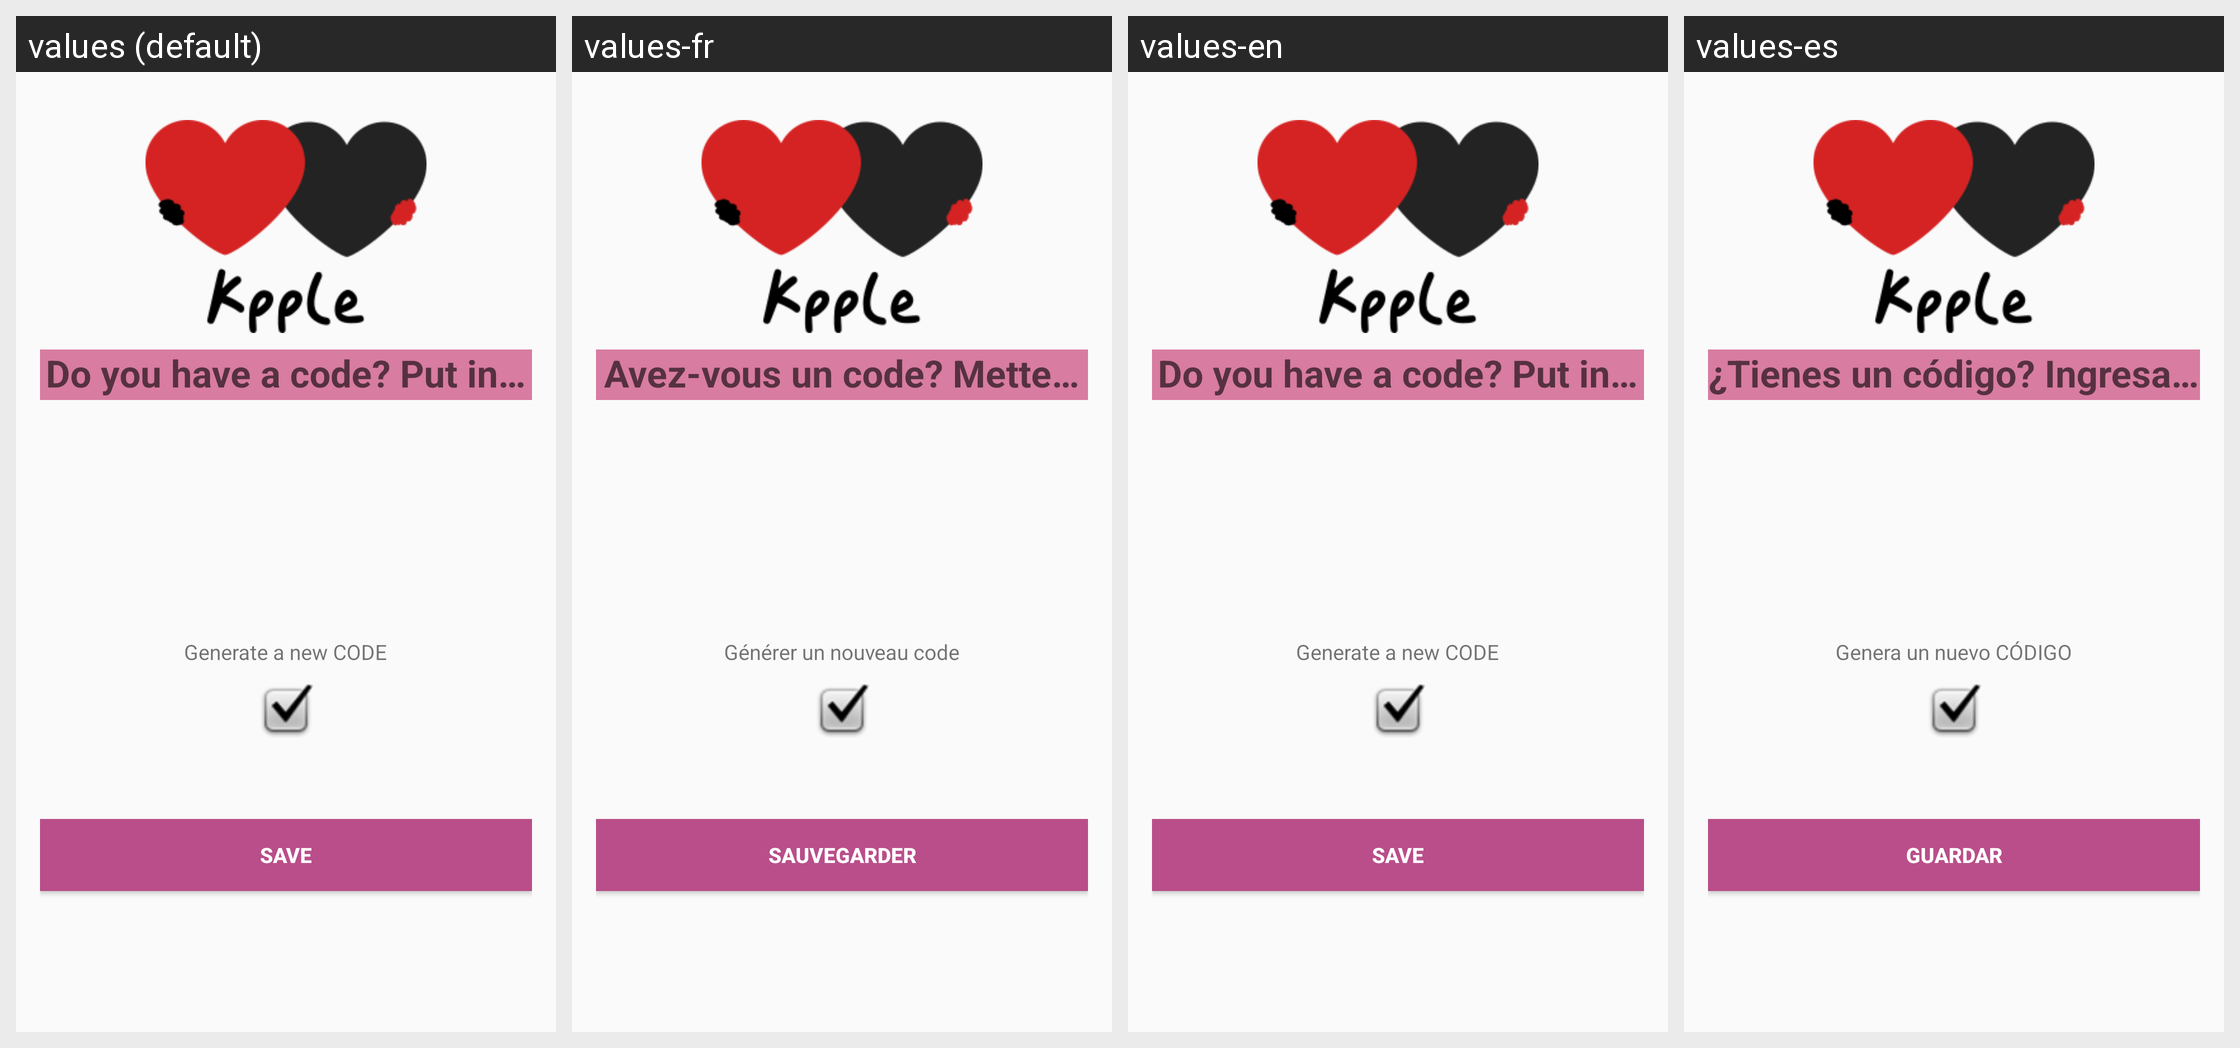

Here is an Android app screen in its default locale and in the app's own translations. Write out the translated-string differences for the strings that appear on this screen.
Android screen res/layout/tab_code.xml rendered under 4 locales, left to right: values (default), values-fr, values-en, values-es. Device: Nexus 5 (rendered at 1080×1920; each locale shown at half size, 540×960, under a caption strip naming it); theme AppTheme.
Strings drawn on this screen, with the default value and each locale's value (text and hints the layout hard-codes, and strings that could not be matched under every locale, appear in the picture but are not listed):

msj
  values: Do you have a code? Put in here
  values-fr: Avez-vous un code? Mettez ici
  values-en: Do you have a code? Put in here
  values-es: ¿Tienes un código? Ingresar aquí

newCode
  values: Generate a new CODE
  values-fr: Générer un nouveau code
  values-en: Generate a new CODE
  values-es: Genera un nuevo CÓDIGO

save
  values: Save
  values-fr: sauvegarder
  values-en: Save
  values-es: Guardar
